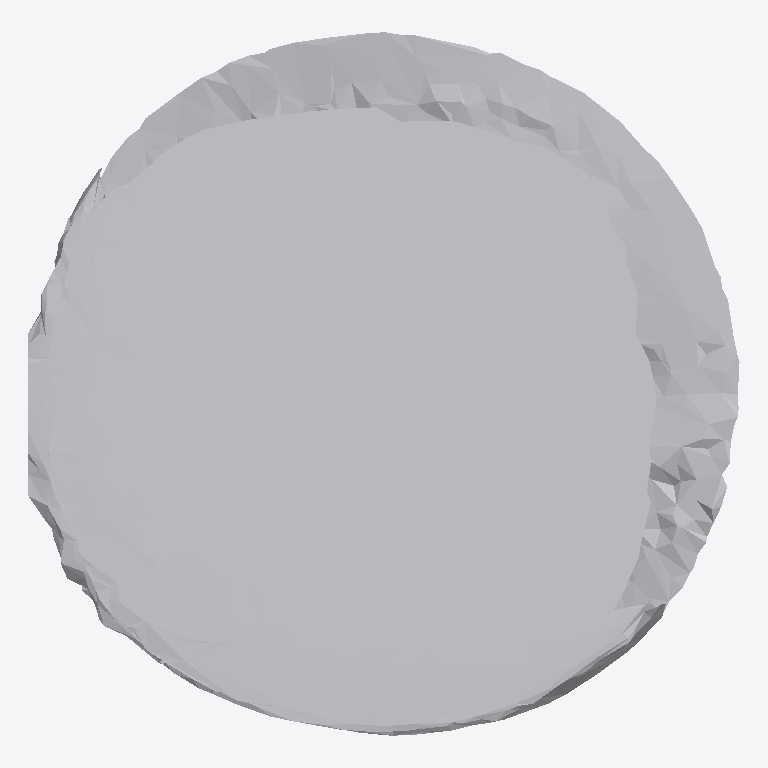
Plan cut of the same IFC building model at storey 'Ground Floor' (level 0.00 m, cut at 1.40 m), seen from above with north up, elements coloured by IFC class: 1 other element (light grey). No cut surface shows.
Extent 0.906 m × 0.897 m × 0.109 m (x, y, z). Storeys (1): Ground Floor at 0.00 m. Elements (1): 1 IfcFurniture.

HEADER;
FILE_DESCRIPTION(('ViewDefinition [CoordinationView]'),'2;1');
FILE_NAME('','2026-07-12T06:44:13',(''),(''),'IfcOpenShell 0.8.0','IfcOpenShell 0.8.0','');
FILE_SCHEMA(('IFC4'));
ENDSEC;
DATA;
#17=IFCPROJECT('2gzwscC41EWeb8O45s1Q_G',#5,'Office Project',$,$,$,$,(#15),#10);
#20=IFCSITE('0AkbYdeOj4vvcbhGeuk5xu',#5,'Site',$,$,#19,$,$,.ELEMENT.,$,$,$,$,$);
#22=IFCBUILDING('3lKXsZBXr88ArjnREk71bE',#5,'Building',$,$,#21,$,$,.ELEMENT.,$,$,$);
#24=IFCBUILDINGSTOREY('3$mHkJsqb8t9jvk_EnnPIc',#5,'Ground Floor',$,$,#23,$,$,.ELEMENT.,0.0);
#35=IFCFURNITURE('3xRHO9gb57Y9aqwFKDJfEW',#5,'list04_clock',$,$,#34,#31,$,$);
ENDSEC;
